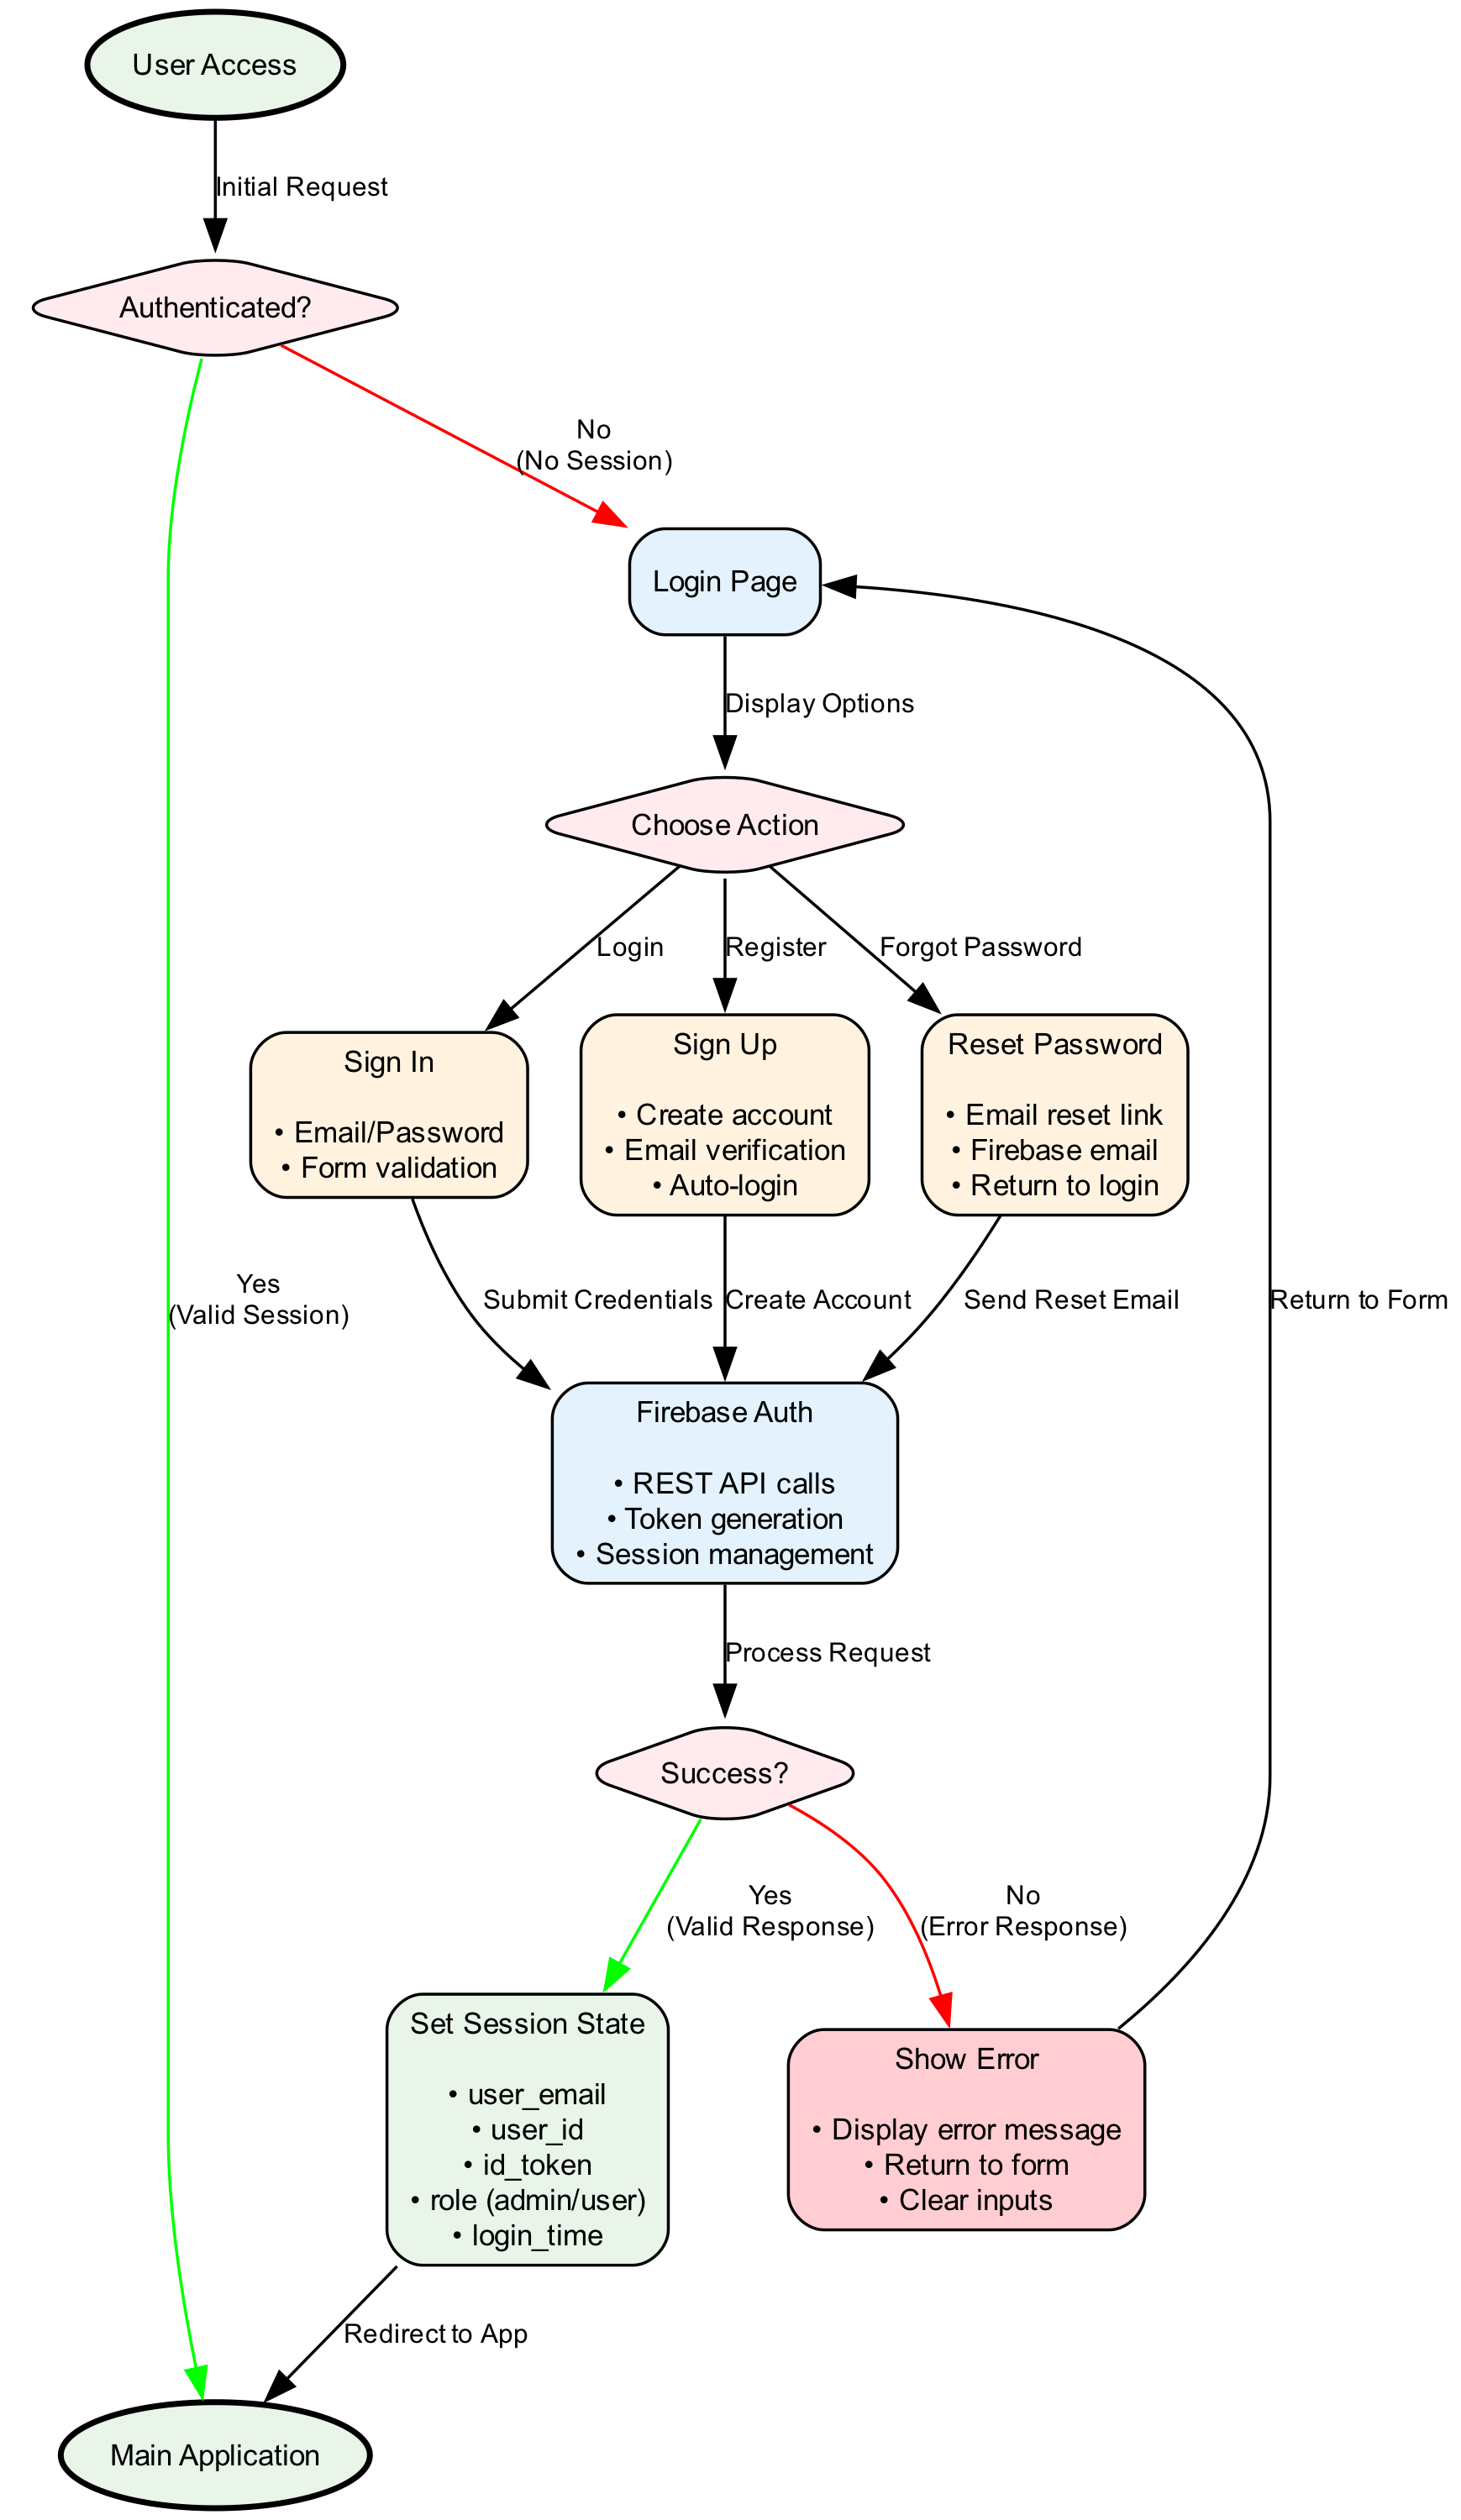

The Python source for this figure:
#!/usr/bin/env python3
"""
Generate Authentication Flow diagram for Campaign Assistant
Based on the Mermaid diagram in README_V2.md
"""

import graphviz
import os

def create_authentication_flow_diagram():
    """Create an authentication flow diagram showing the Firebase auth process."""
    
    # Create a new directed graph
    dot = graphviz.Digraph(
        'authentication_flow',
        comment='Campaign Assistant Authentication Flow',
        format='png'
    )
    
    # Set graph attributes for better layout
    dot.attr(rankdir='TB', size='12,10', dpi='300')
    dot.attr('node', shape='box', style='rounded,filled', fontname='Arial', fontsize='10')
    dot.attr('edge', fontname='Arial', fontsize='9')
    
    # Define color scheme
    colors = {
        'start': '#E8F5E8',
        'decision': '#FFEBEE',
        'process': '#E3F2FD',
        'action': '#FFF3E0',
        'success': '#E8F5E8',
        'error': '#FFCDD2'
    }
    
    # Add nodes
    dot.node('user_access', 'User Access', 
             fillcolor=colors['start'], 
             shape='ellipse',
             style='filled,bold')
    
    dot.node('authenticated', 'Authenticated?', 
             fillcolor=colors['decision'],
             shape='diamond')
    
    dot.node('main_app', 'Main Application', 
             fillcolor=colors['success'],
             shape='ellipse',
             style='filled,bold')
    
    dot.node('login_page', 'Login Page', 
             fillcolor=colors['process'])
    
    dot.node('choose_action', 'Choose Action', 
             fillcolor=colors['decision'],
             shape='diamond')
    
    dot.node('sign_in', 'Sign In\n\n• Email/Password\n• Form validation', 
             fillcolor=colors['action'])
    
    dot.node('sign_up', 'Sign Up\n\n• Create account\n• Email verification\n• Auto-login', 
             fillcolor=colors['action'])
    
    dot.node('reset_password', 'Reset Password\n\n• Email reset link\n• Firebase email\n• Return to login', 
             fillcolor=colors['action'])
    
    dot.node('firebase_auth', 'Firebase Auth\n\n• REST API calls\n• Token generation\n• Session management', 
             fillcolor=colors['process'])
    
    dot.node('auth_success', 'Success?', 
             fillcolor=colors['decision'],
             shape='diamond')
    
    dot.node('set_session', 'Set Session State\n\n• user_email\n• user_id\n• id_token\n• role (admin/user)\n• login_time', 
             fillcolor=colors['success'])
    
    dot.node('show_error', 'Show Error\n\n• Display error message\n• Return to form\n• Clear inputs', 
             fillcolor=colors['error'])
    
    # Add edges
    dot.edge('user_access', 'authenticated', 'Initial Request')
    
    dot.edge('authenticated', 'main_app', 'Yes\n(Valid Session)', color='green')
    dot.edge('authenticated', 'login_page', 'No\n(No Session)', color='red')
    
    dot.edge('login_page', 'choose_action', 'Display Options')
    
    dot.edge('choose_action', 'sign_in', 'Login')
    dot.edge('choose_action', 'sign_up', 'Register')
    dot.edge('choose_action', 'reset_password', 'Forgot Password')
    
    dot.edge('sign_in', 'firebase_auth', 'Submit Credentials')
    dot.edge('sign_up', 'firebase_auth', 'Create Account')
    dot.edge('reset_password', 'firebase_auth', 'Send Reset Email')
    
    dot.edge('firebase_auth', 'auth_success', 'Process Request')
    
    dot.edge('auth_success', 'set_session', 'Yes\n(Valid Response)', color='green')
    dot.edge('auth_success', 'show_error', 'No\n(Error Response)', color='red')
    
    dot.edge('set_session', 'main_app', 'Redirect to App')
    dot.edge('show_error', 'login_page', 'Return to Form')
    
    return dot

def main():
    """Generate the Authentication Flow diagram."""
    print("🎨 Generating Authentication Flow Diagram...")
    
    # Create the diagram
    dot = create_authentication_flow_diagram()
    
    # Set output directory
    output_dir = '/Users/lolo/shared/projects/turing/sprint-3/project-23/documentation/diagrams'
    output_file = os.path.join(output_dir, 'authentication_flow')
    
    # Render the diagram
    try:
        dot.render(output_file, cleanup=True)
        print(f"✅ Diagram saved to: {output_file}.png")
        
        # Also save the source code
        with open(f"{output_file}.gv", 'w') as f:
            f.write(dot.source)
        print(f"✅ Source code saved to: {output_file}.gv")
        
        return True
        
    except Exception as e:
        print(f"❌ Error generating diagram: {e}")
        return False

if __name__ == "__main__":
    main()
